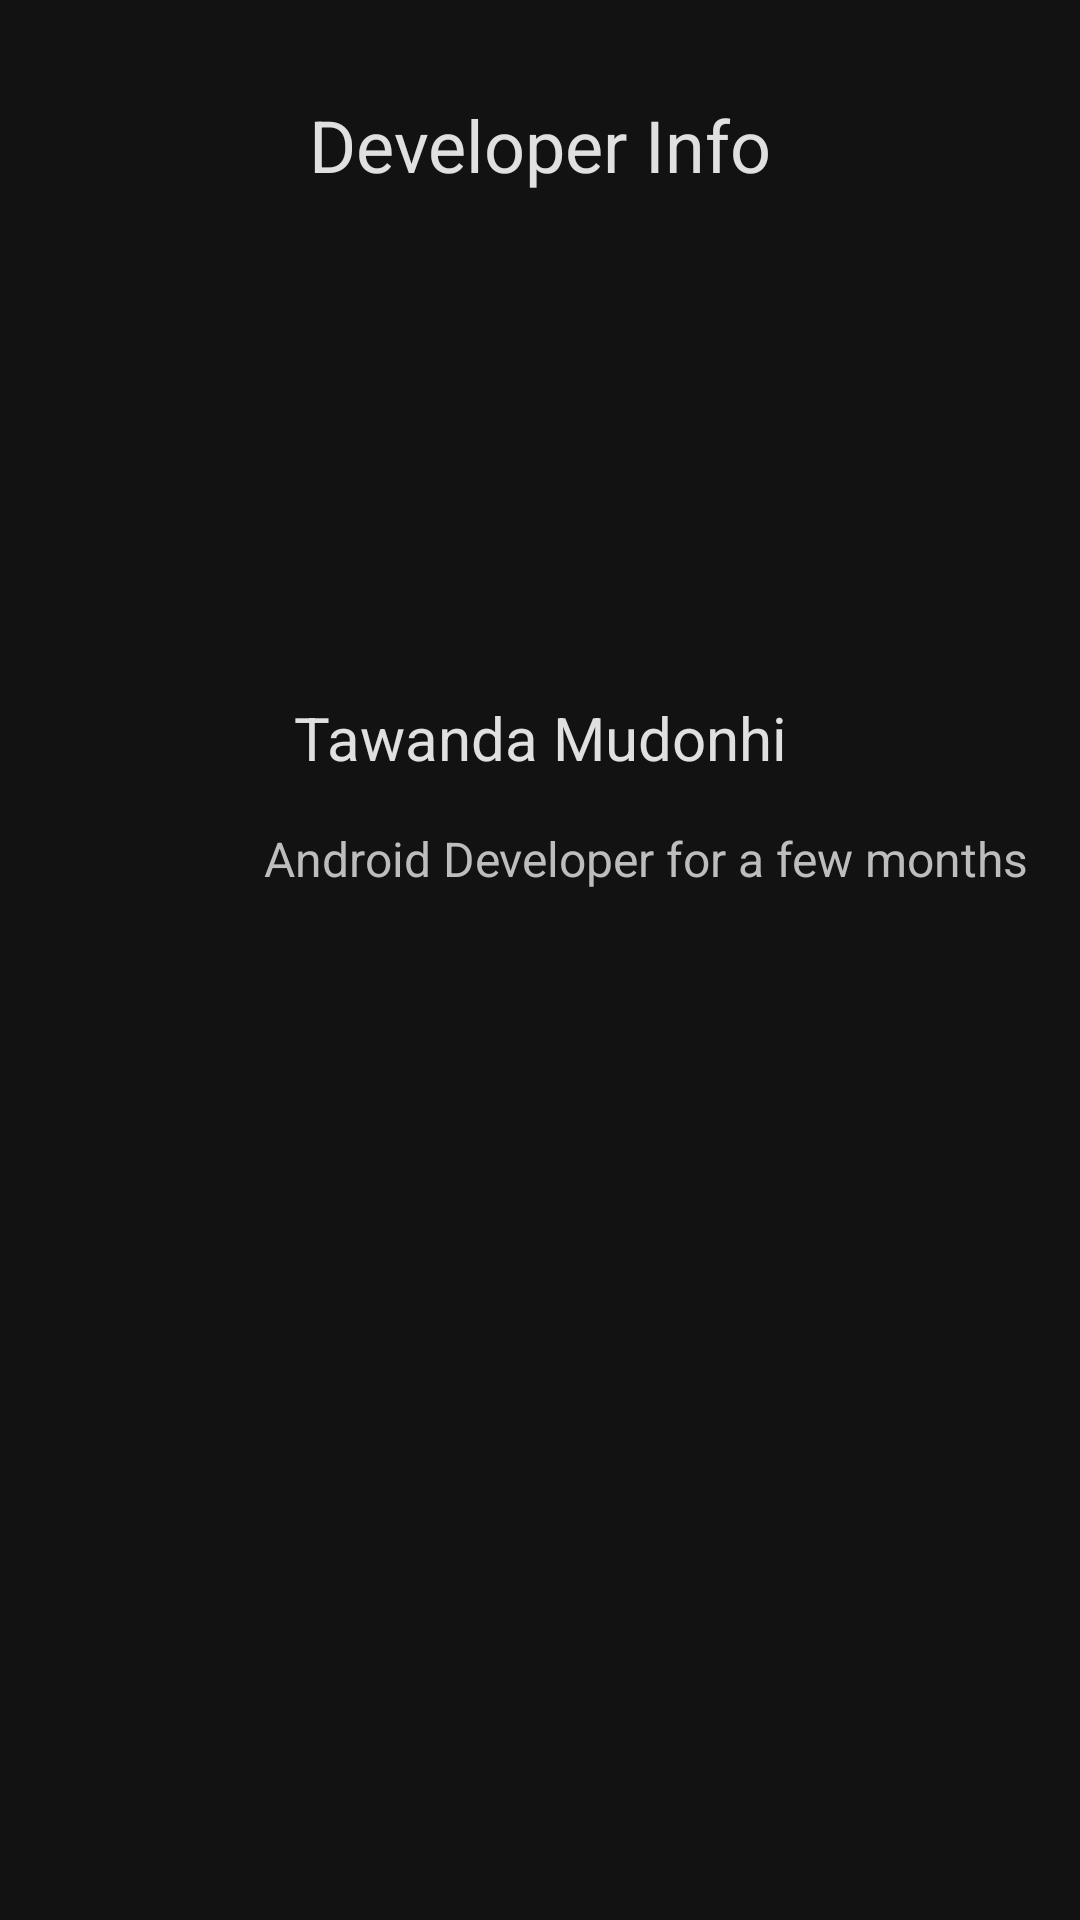

The Android layout XML behind this screen, and the referenced resources:
<!-- AndroidManifest.xml: application theme Theme.UtilityApp -->
<!-- res/layout/activity_developer.xml -->
<?xml version="1.0" encoding="utf-8"?>
<androidx.constraintlayout.widget.ConstraintLayout
    xmlns:android="http://schemas.android.com/apk/res/android"
    xmlns:app="http://schemas.android.com/apk/res-auto"
    xmlns:tools="http://schemas.android.com/tools"
    android:layout_width="match_parent"
    android:layout_height="match_parent"
    android:background="@color/background"
    tools:context=".Developer">

    <TextView
        android:id="@+id/developerTitle"
        android:layout_width="wrap_content"
        android:layout_height="wrap_content"
        android:text="@string/developer_info"
        android:textSize="24sp"
        android:textColor="@color/on_background"
        android:layout_marginTop="32dp"
        app:layout_constraintTop_toTopOf="parent"
        app:layout_constraintStart_toStartOf="parent"
        app:layout_constraintEnd_toEndOf="parent"/>

    <ImageView
        android:id="@+id/developerImage"
        android:layout_width="120dp"
        android:layout_height="120dp"
        android:layout_marginTop="32dp"
        android:src="@drawable/ic_developer"
        android:contentDescription="@string/developer_image"
        app:layout_constraintTop_toBottomOf="@id/developerTitle"
        app:layout_constraintStart_toStartOf="parent"
        app:layout_constraintEnd_toEndOf="parent"/>

    <TextView
        android:id="@+id/developerName"
        android:layout_width="wrap_content"
        android:layout_height="wrap_content"
        android:text="@string/tawanda_mudonhi"
        android:textSize="20sp"
        android:textColor="@color/on_background"
        android:layout_marginTop="16dp"
        app:layout_constraintTop_toBottomOf="@id/developerImage"
        app:layout_constraintStart_toStartOf="parent"
        app:layout_constraintEnd_toEndOf="parent"/>

    <TextView
        android:id="@+id/developerBio"
        android:layout_width="0dp"
        android:layout_height="wrap_content"
        android:text="                  Android Developer for a few months"
        android:textSize="16sp"
        android:textColor="@color/on_surface"
        android:layout_marginTop="16dp"
        android:layout_marginStart="16dp"
        android:layout_marginEnd="16dp"
        app:layout_constraintTop_toBottomOf="@id/developerName"
        app:layout_constraintStart_toStartOf="parent"
        app:layout_constraintEnd_toEndOf="parent"/>

</androidx.constraintlayout.widget.ConstraintLayout>
<!-- resources referenced by this layout -->
<resources>
  <color name="background">#121212</color>
  <color name="on_background">#E0E0E0</color>
  <color name="on_surface">#BDBDBD</color>
  <string name="developer_image">Developer Image</string>
  <string name="developer_info">Developer Info</string>
  <string name="tawanda_mudonhi">Tawanda Mudonhi</string>
  <style name="Theme.UtilityApp" parent="android:Theme.Material.Light.NoActionBar" />
</resources>
